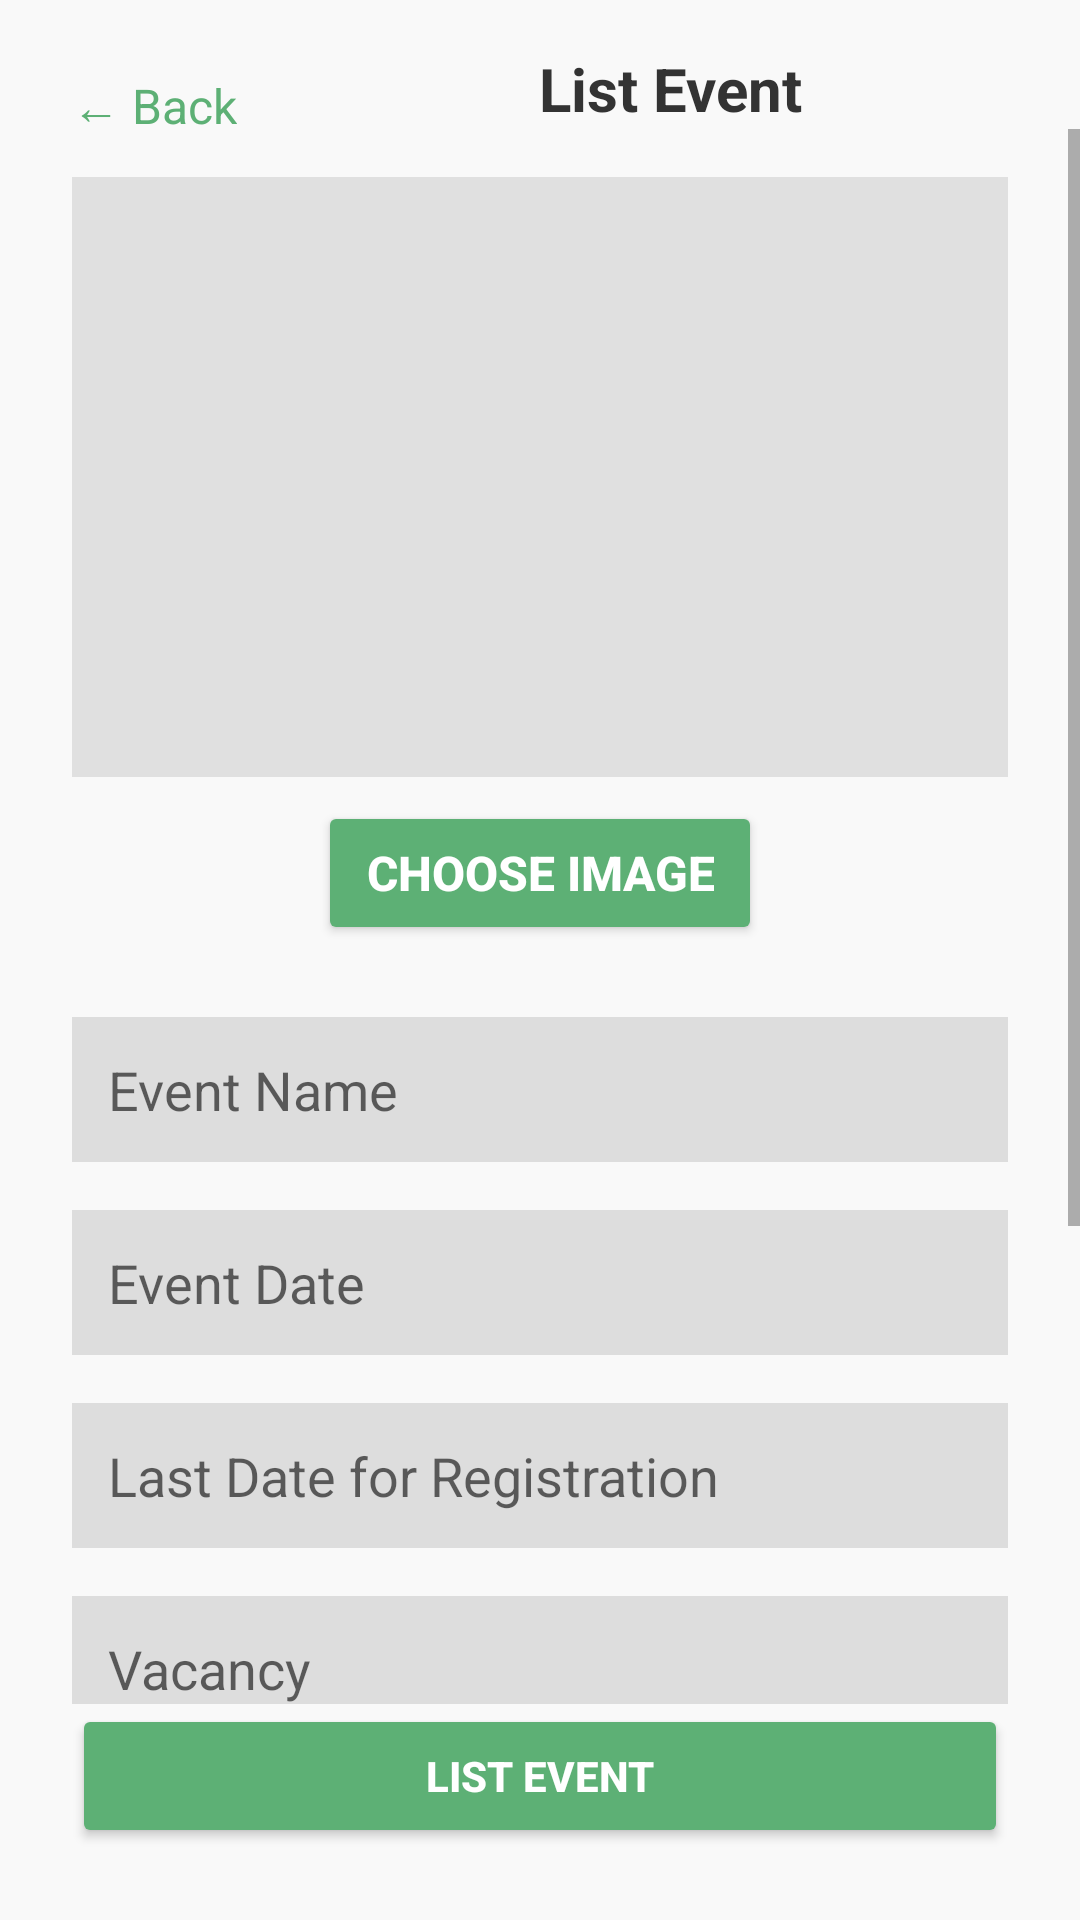

Android layout source for this screen:
<!-- AndroidManifest.xml: application theme Theme.Frolic -->
<!-- res/layout/list_event_screen.xml -->
<?xml version="1.0" encoding="utf-8"?>
<androidx.constraintlayout.widget.ConstraintLayout xmlns:android="http://schemas.android.com/apk/res/android"
    xmlns:app="http://schemas.android.com/apk/res-auto"
    android:layout_width="match_parent"
    android:layout_height="match_parent"
    android:background="#F9F9F9">

    
    <TextView
        android:id="@+id/tvBack"
        android:layout_width="wrap_content"
        android:layout_height="wrap_content"
        android:text="← Back"
        android:textColor="#5DB075"
        android:textSize="16sp"
        android:padding="8dp"
        android:layout_margin="16dp"
        app:layout_constraintTop_toTopOf="parent"
        app:layout_constraintStart_toStartOf="parent"
        android:clickable="true"
        android:focusable="true" />

    
    <TextView
        android:id="@+id/tvTitle"
        android:layout_width="wrap_content"
        android:layout_height="wrap_content"
        android:text="List Event"
        android:textSize="20sp"
        android:textStyle="bold"
        android:textColor="#333333"
        app:layout_constraintTop_toTopOf="parent"
        app:layout_constraintStart_toEndOf="@id/tvBack"
        app:layout_constraintEnd_toEndOf="parent"
        android:layout_marginTop="16dp"
        app:layout_constraintHorizontal_bias="0.5" />

    
    <ScrollView
        android:id="@+id/scrollView"
        android:layout_width="0dp"
        android:layout_height="0dp"
        android:fillViewport="true"
        app:layout_constraintTop_toBottomOf="@id/tvTitle"
        app:layout_constraintBottom_toTopOf="@id/btnListEvent"
        app:layout_constraintStart_toStartOf="parent"
        app:layout_constraintEnd_toEndOf="parent">

        
        <LinearLayout
            android:layout_width="match_parent"
            android:layout_height="wrap_content"
            android:orientation="vertical"
            android:paddingHorizontal="24dp">

            
            <ImageView
                android:id="@+id/ivEventImage"
                android:layout_width="match_parent"
                android:layout_height="200dp"
                android:layout_marginTop="16dp"
                android:contentDescription="Event Image"
                android:scaleType="centerCrop"
                android:background="#E0E0E0" />

            
            <Button
                android:id="@+id/btnAddImage"
                android:layout_width="wrap_content"
                android:layout_height="wrap_content"
                android:text="Choose Image"
                android:textColor="#FFFFFF"
                android:textSize="16sp"
                android:textStyle="bold"
                android:backgroundTint="#5DB075"
                android:layout_marginTop="8dp"
                android:paddingHorizontal="16dp"
                android:paddingVertical="8dp"
                android:layout_gravity="center_horizontal" />

            
            <EditText
                android:id="@+id/etEventName"
                android:layout_width="match_parent"
                android:layout_height="wrap_content"
                android:hint="Event Name"
                android:layout_marginTop="24dp"
                android:padding="12dp"
                android:background="#DDDDDD" />

            
            <EditText
                android:id="@+id/etEventDate"
                android:layout_width="match_parent"
                android:layout_height="wrap_content"
                android:hint="Event Date"
                android:layout_marginTop="16dp"
                android:padding="12dp"
                android:background="#DDDDDD" />

            
            <EditText
                android:id="@+id/etLastDateRegistration"
                android:layout_width="match_parent"
                android:layout_height="wrap_content"
                android:hint="Last Date for Registration"
                android:layout_marginTop="16dp"
                android:padding="12dp"
                android:background="#DDDDDD" />

            
            <EditText
                android:id="@+id/etVacancy"
                android:layout_width="match_parent"
                android:layout_height="wrap_content"
                android:hint="Vacancy"
                android:inputType="number"
                android:layout_marginTop="16dp"
                android:padding="12dp"
                android:background="#DDDDDD" />

            
            <EditText
                android:id="@+id/etWaitlistLimit"
                android:layout_width="match_parent"
                android:layout_height="wrap_content"
                android:hint="Max Waitlist Entrants (optional)"
                android:inputType="number"
                android:layout_marginTop="16dp"
                android:padding="12dp"
                android:background="#DDDDDD" />

            
            <CheckBox
                android:id="@+id/cbGeolocationRequired"
                android:layout_width="wrap_content"
                android:layout_height="wrap_content"
                android:text="Require Geolocation for Joining"
                android:layout_marginTop="16dp" />

            
            <CheckBox
                android:id="@+id/cbNotification"
                android:layout_width="wrap_content"
                android:layout_height="wrap_content"
                android:text="Receive notification when someone signs up"
                android:layout_marginTop="16dp"
                android:layout_marginBottom="24dp" />

        </LinearLayout>
    </ScrollView>

    
    <Button
        android:id="@+id/btnListEvent"
        android:layout_width="0dp"
        android:layout_height="wrap_content"
        android:text="List Event"
        android:textStyle="bold"
        android:backgroundTint="#5DB075"
        android:textColor="@android:color/white"
        android:layout_marginHorizontal="24dp"
        android:layout_marginBottom="24dp"
        app:layout_constraintBottom_toBottomOf="parent"
        app:layout_constraintStart_toStartOf="parent"
        app:layout_constraintEnd_toEndOf="parent" />

</androidx.constraintlayout.widget.ConstraintLayout>
<!-- resources referenced by this layout -->
<resources>
  <style name="Theme.Frolic" parent="Theme.MaterialComponents.DayNight.DarkActionBar">
          
          <item name="colorPrimary">#5DB075</item>
          <item name="colorPrimaryDark">#4C8F5F</item>
          <item name="colorAccent">#5DB075</item>
      </style>
</resources>
